Run: headless pygame with SDL's dummy video driver; simulated clock (each Clock.tick advances the game by its frame time, no real sleeping); random seed 0; keys injected as events and as key.get_pressed() state; no mouse input.
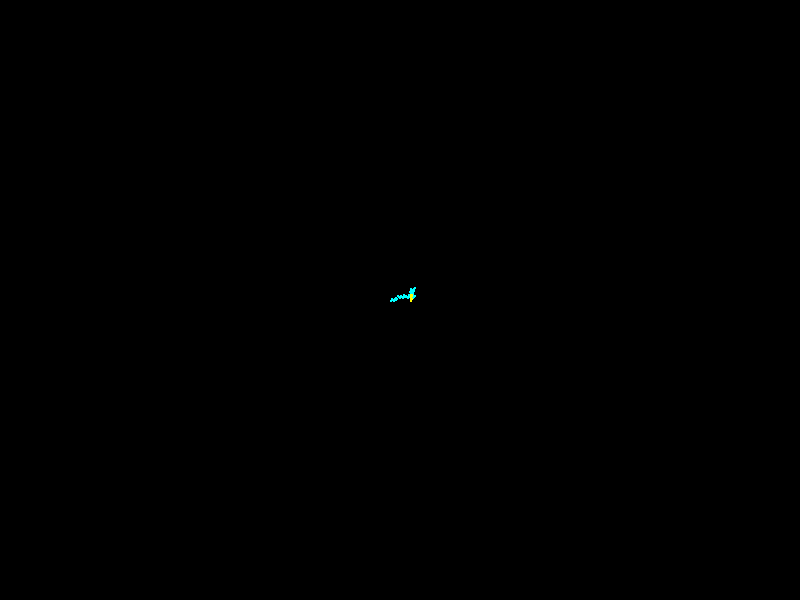
Frame 1 of 4 · flips 1–60 · no input
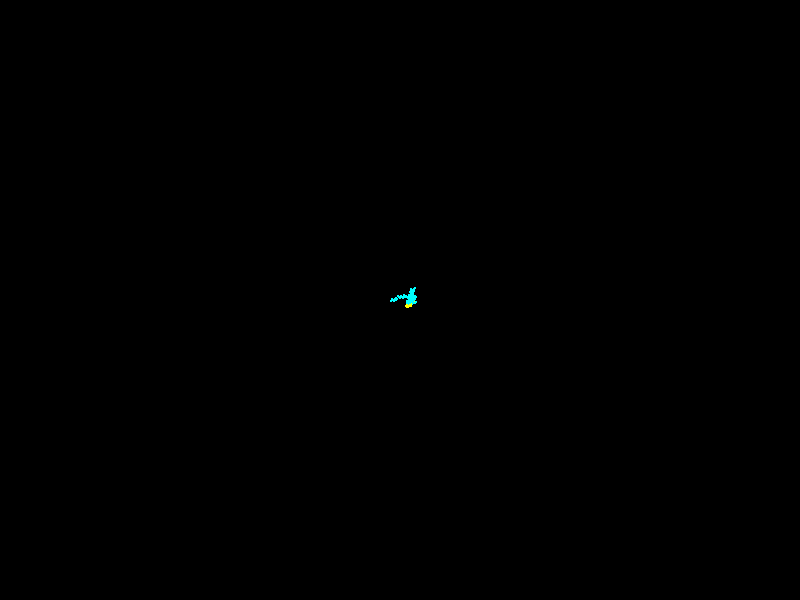
Frame 2 of 4 · flips 61–180 · tapped SPACE, RETURN · held RIGHT (→), D
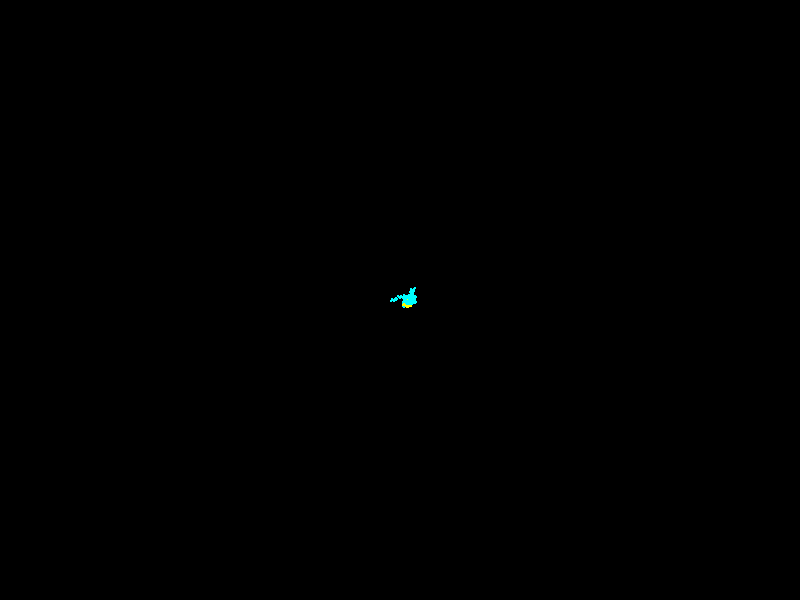
Frame 3 of 4 · flips 181–300 · held DOWN (↓), S
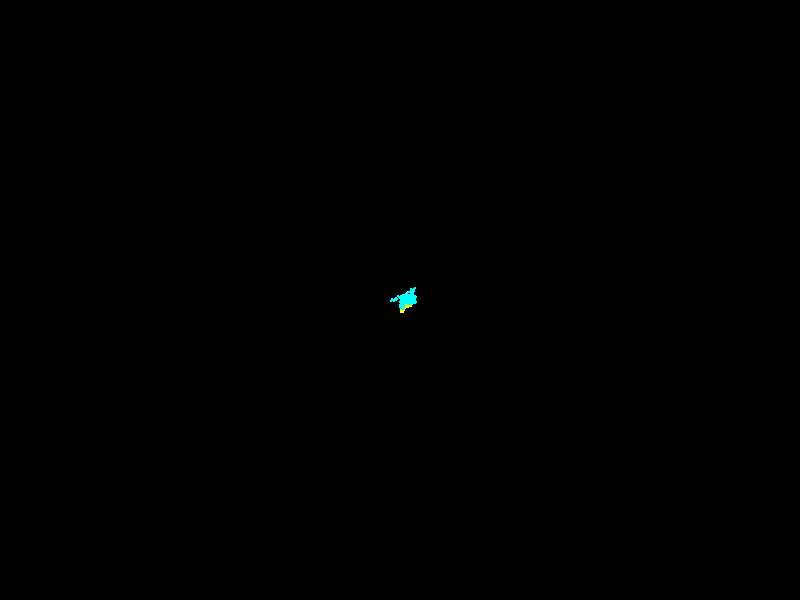
Frame 4 of 4 · flips 301–420 · held LEFT (←), A, UP (↑), W

The pygame program that drew these frames:

import pygame
import random
import math
pygame.init()
pygame.display.set_caption("particle simulation #1")
surface = pygame.display.set_mode((800, 600))
background = pygame.Surface((800, 600))
w = surface.get_width()
h = surface.get_height()
background.fill(pygame.Color('#000000'))
is_running = True
x = w/2-10
y = h/2
x2 = w/2+10
y2 = h/2
rand = random.random()*2
dc =0
while is_running:
    #surface.fill((0, 0, 0))
    surface.set_at((int(x), int(y)), (0, 255, 255))
    surface.set_at((int(x+1), int(y)), (0, 255, 255))
    surface.set_at((int(x+1), int(y+1)), (0, 255, 255))
    surface.set_at((int(x), int(y+1)), (0, 255, 255))
    
    surface.set_at((int(x2), int(y2)), (255, 255, 0))
    surface.set_at((int(x2+1), int(y2)), (255, 255, 0))
    surface.set_at((int(x2+1), int(y2+1)), (255, 255, 0))
    surface.set_at((int(x2), int(y2+1)), (255, 255, 0))
    #pygame.draw.rect(surface, (255, 255, 255), pygame.Rect(x, y, 20, 20))
    for event in pygame.event.get():
        if event.type == pygame.QUIT:
            is_running = False
    if x != x2 and y != y2:
        if x <= w and x >= 0 and x < x2:
            x+=1
        if x <= w and x >= 0 and x > x2:
            x-=1

        if y <= h and y >= 0 and y < y2:
            y+=1
        if y <= h and y >= 0 and y > y2:
            y-=1
            
        rand = random.random()*2
        if x2 <= w and x2 >= 0:
            x2+=round(rand)-1
        rand = random.random()*2
        if y2 <= h and y2 >= 0:
            y2-=round(rand)-1
        
    elif dc < 100:
        
        if x <= w and x >= 0:
            x+=round(rand)-1
        rand = random.random()*4
        if y <= h and y >= 0:
            y-=round(rand)-1
        rand = random.random()*4
        # if x2 <= w and x2 >= 0:
        #     x2+=round(rand)-1
        # rand = random.random()*2
        # if y2 <= h and y2 >= 0:
        #     y2-=round(rand)-1
        # rand = random.random()*2
        dc += 1
    else:
        dc = 0
        
    pygame.display.update()
